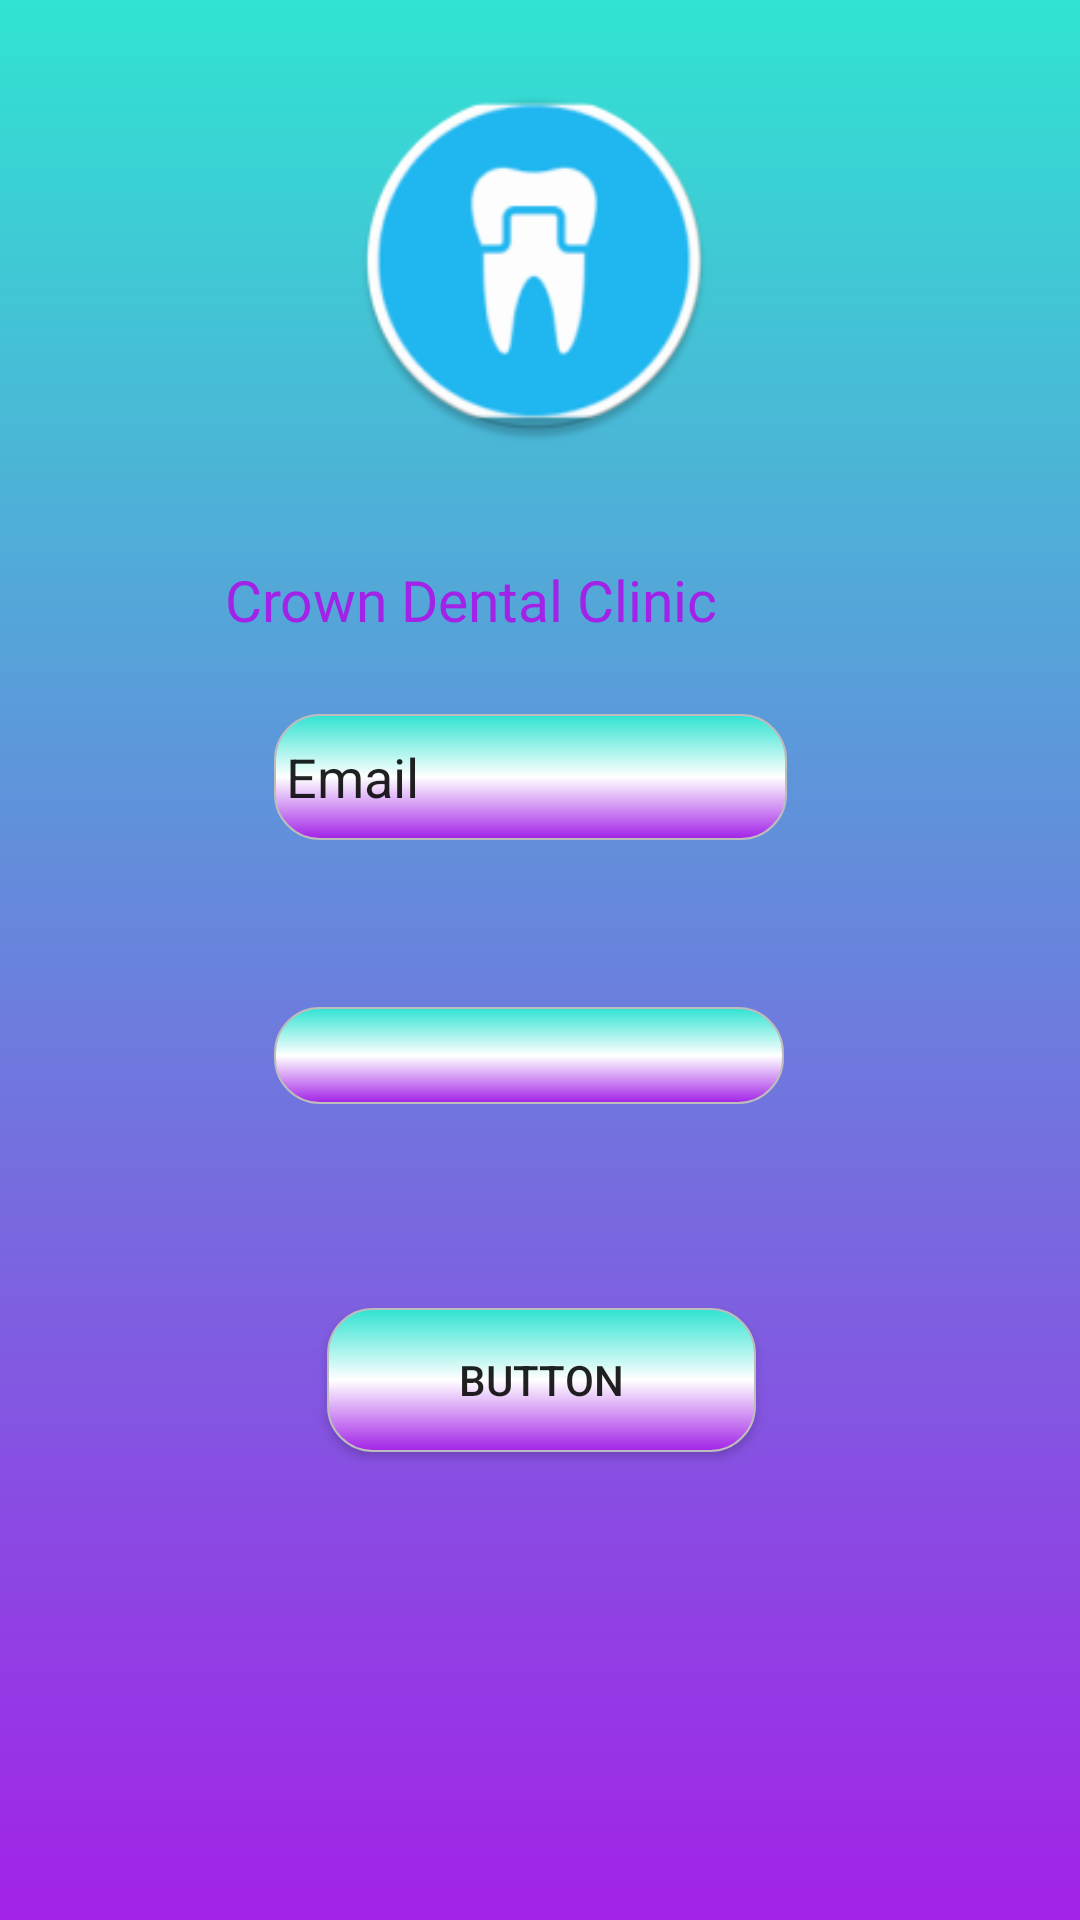

Reconstruct the res/layout file that produces this screen, plus the resources it refers to.
<!-- AndroidManifest.xml: activity theme Theme.AppCompat.Light.NoActionBar.FullScreen -->
<!-- res/layout/activity_login.xml -->
<?xml version="1.0" encoding="utf-8"?>
<android.support.constraint.ConstraintLayout
    xmlns:android="http://schemas.android.com/apk/res/android"
    xmlns:tools="http://schemas.android.com/tools"
    xmlns:app="http://schemas.android.com/apk/res-auto"
    android:layout_width="match_parent"
    android:layout_height="match_parent"
    android:background="@drawable/gradient1"
    tools:context=".LoginActivity">

    <Button
        android:id="@+id/button"
        android:layout_width="143dp"
        android:layout_height="wrap_content"
        android:layout_marginStart="8dp"
        android:layout_marginEnd="8dp"
        android:layout_marginBottom="156dp"
        android:background="@drawable/designedtext"
        android:text="Button"
        app:layout_constraintBottom_toBottomOf="parent"
        app:layout_constraintEnd_toEndOf="parent"
        app:layout_constraintHorizontal_bias="0.502"
        app:layout_constraintStart_toStartOf="parent" />

    <EditText
        android:id="@+id/textView"
        android:layout_width="171dp"
        android:layout_height="42dp"
        android:layout_marginStart="8dp"
        android:layout_marginTop="8dp"
        android:layout_marginEnd="8dp"
        android:layout_marginBottom="8dp"
        android:background="@drawable/designedtext"
        android:text="Email"
        app:layout_constraintBottom_toBottomOf="parent"
        app:layout_constraintEnd_toEndOf="parent"
        app:layout_constraintHorizontal_bias="0.482"
        app:layout_constraintStart_toStartOf="parent"
        app:layout_constraintTop_toTopOf="parent"
        app:layout_constraintVertical_bias="0.395" />

    <EditText
        android:id="@+id/editText"
        android:layout_width="170dp"
        android:layout_height="wrap_content"
        android:layout_marginStart="8dp"
        android:layout_marginTop="8dp"
        android:layout_marginEnd="8dp"
        android:layout_marginBottom="8dp"
        android:background="@drawable/designedtext"
        android:ems="10"
        android:inputType="textPassword"
        app:layout_constraintBottom_toBottomOf="parent"
        app:layout_constraintEnd_toEndOf="parent"
        app:layout_constraintHorizontal_bias="0.479"
        app:layout_constraintStart_toStartOf="parent"
        app:layout_constraintTop_toTopOf="parent"
        app:layout_constraintVertical_bias="0.554" />

    <ImageView
        android:id="@+id/imageView2"
        android:layout_width="140dp"
        android:layout_height="121dp"
        android:layout_marginStart="8dp"
        android:layout_marginTop="8dp"
        android:layout_marginEnd="8dp"
        android:layout_marginBottom="8dp"
        app:layout_constraintBottom_toBottomOf="parent"
        app:layout_constraintEnd_toEndOf="parent"
        app:layout_constraintHorizontal_bias="0.491"
        app:layout_constraintStart_toStartOf="parent"
        app:layout_constraintTop_toTopOf="parent"
        app:layout_constraintVertical_bias="0.037"
        app:srcCompat="@mipmap/ic_launcher_circle_crown" />

    <TextView
        android:id="@+id/textView2"
        android:layout_width="211dp"
        android:layout_height="40dp"
        android:layout_marginStart="8dp"
        android:layout_marginTop="8dp"
        android:layout_marginEnd="8dp"
        android:layout_marginBottom="8dp"
        android:paddingTop="5dp"
        android:fontFamily="@font/aclonica"
        android:text="Crown Dental Clinic"
        android:textColor="@color/colorAccent"
        android:textSize="19dp"
        app:layout_constraintBottom_toBottomOf="parent"
        app:layout_constraintEnd_toEndOf="parent"
        app:layout_constraintHorizontal_bias="0.503"
        app:layout_constraintStart_toStartOf="parent"
        app:layout_constraintTop_toTopOf="parent"
        app:layout_constraintVertical_bias="0.298" />

</android.support.constraint.ConstraintLayout>
<!-- resources referenced by this layout -->
<resources>
  <color name="colorAccent">#a222e7</color>
  <!-- drawable designedtext (drawable) -->
  <?xml version="1.0" encoding="utf-8"?>
  <selector xmlns:android="http://schemas.android.com/apk/res/android">
      <item android:state_pressed="true" android:state_focused="true">
          <shape>
              <solid android:color="@color/colorPrimaryDark"/>
              <stroke
                  android:width="2.3dp"
                  android:color="@color/colorPrimaryDark" />
              <corners
                  android:radius="15dp" />
          </shape>
      </item>
  
      <item android:state_pressed="true" android:state_focused="false">
          <shape>
              <solid android:color="@color/colorPrimaryDark"/>
              <stroke
                  android:width="2.3dp"
                  android:color="@color/colorPrimaryDark" />
              <corners
                  android:radius="15dp" />
          </shape>
      </item>
  
      <item android:state_pressed="false" android:state_focused="true">
          <shape>
              <solid android:color="@color/colorPrimaryDark"/>
              <stroke
                  android:width="2.3dp"
                  android:color="@color/colorPrimaryDark" />
              <corners
                  android:radius="15dp" />
          </shape>
      </item>
  
      <item android:state_pressed="false" android:state_focused="false">
          <shape>
              <gradient
                  android:startColor="@color/colorPrimary"
                  android:centerColor="#FFFFFF"
                  android:endColor="@color/colorAccent"
                  android:angle="270"
                  />
              <stroke
                  android:width="0.7dp"
                  android:color="#BDBDBD" />
              <corners
                  android:radius="15dp" />
          </shape>
      </item>
  
      <item android:state_enabled="true">
          <shape>
              <padding
                  android:left="4dp"
                  android:top="4dp"
                  android:right="4dp"
                  android:bottom="4dp"
                  />
          </shape>
      </item>
  
  </selector>
  <!-- drawable gradient1 (drawable) -->
  <?xml version="1.0" encoding="utf-8"?>
      <shape xmlns:android="http://schemas.android.com/apk/res/android"
          android:shape="rectangle" >
  
          <gradient
              android:angle="90"
              android:endColor="@color/colorPrimary"
              android:startColor="@color/colorAccent" />
  
          <corners android:radius="0dp" />
  
      </shape>
  <!-- mipmap ic_launcher_circle_crown: png bitmap (mipmap-hdpi, 4141 bytes) -->
  <style name="Theme.AppCompat.Light.NoActionBar.FullScreen" parent="@style/Theme.AppCompat.Light.NoActionBar">
          <item name="android:windowNoTitle">true</item>
          <item name="android:windowActionBar">false</item>
          <item name="android:windowFullscreen">true</item>
          <item name="android:windowContentOverlay">@null</item>
      </style>
  <color name="colorPrimaryDark">#00574B</color>
  <color name="colorPrimary">#30e3d2</color>
</resources>
